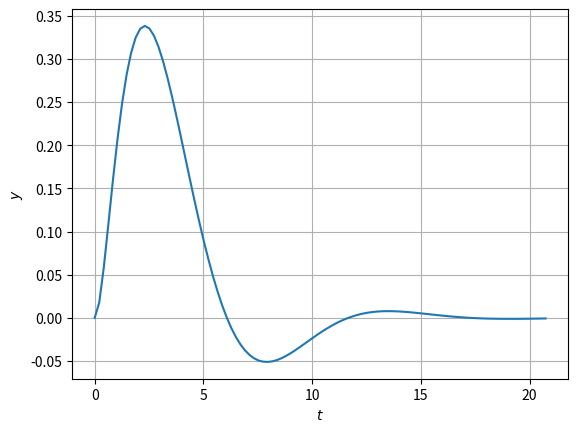

Here is the Python script that generated this plot:
import numpy as np
import matplotlib.pyplot as plt
from scipy import signal

num = np.poly1d([1,0])
den = np.poly1d([1,3,2,1])
sys = signal.TransferFunction(num,den)
t,y = signal.step(sys)
plt.plot(t,y)
plt.xlabel('$t$')
plt.ylabel('$y$')
plt.grid() # minor
plt.axis()
plt.show()
